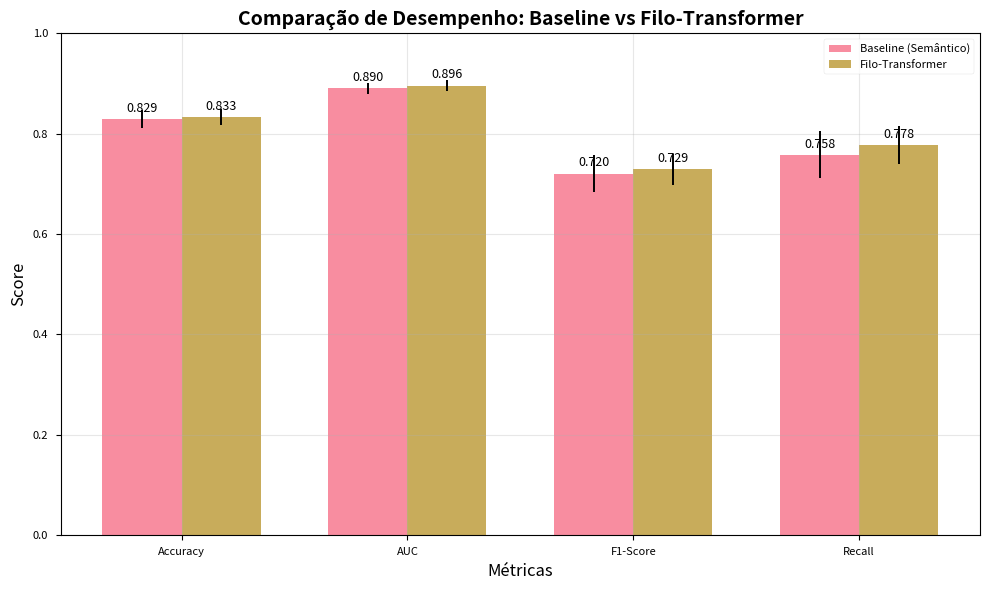
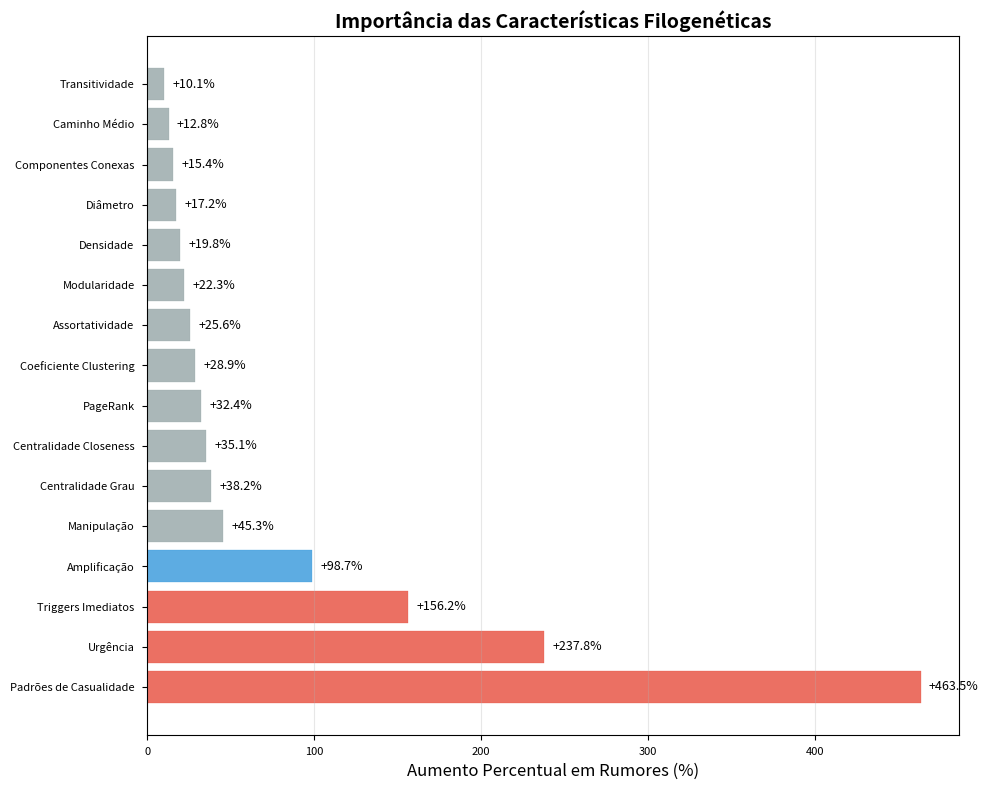
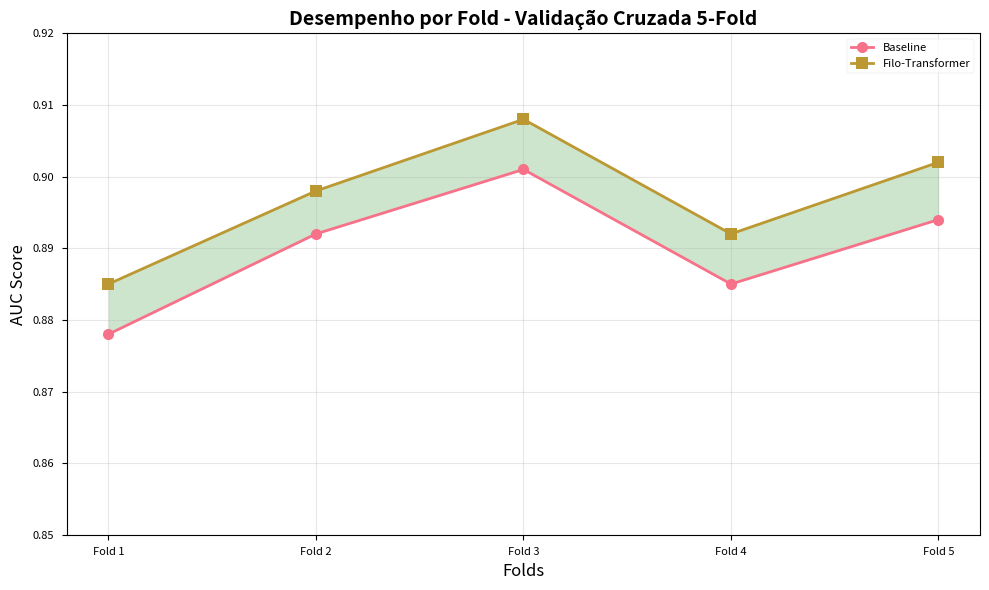

Write the Python code that produced these figures, in order.
#!/usr/bin/env python3
"""
Script para gerar visualizações dos resultados experimentais.

Gera gráficos comparativos entre Baseline e Filo-Transformer,
análise de características filogenéticas e métricas por fold.

Autor: Acauan Cardoso Ribeiro, Eduardo Luzeiro Feitosa, André Carvalho
"""

import matplotlib.pyplot as plt
import seaborn as sns
import numpy as np
import pandas as pd
from pathlib import Path
import json

# Configuração de estilo
plt.style.use('seaborn-v0_8-paper')
sns.set_palette("husl")

def plot_metrics_comparison(baseline_results, filo_results, save_path="results/metrics_comparison.png"):
    """
    Gera gráfico comparativo das métricas entre Baseline e Filo-Transformer.
    """
    metrics = ['Accuracy', 'AUC', 'F1-Score', 'Recall']
    
    # Dados fictícios para demonstração - substituir pelos resultados reais
    baseline_means = [0.8287, 0.8900, 0.7202, 0.7580]
    baseline_stds = [0.0181, 0.0112, 0.0367, 0.0473]
    
    filo_means = [0.8331, 0.8957, 0.7287, 0.7778]
    filo_stds = [0.0153, 0.0114, 0.0315, 0.0384]
    
    x = np.arange(len(metrics))
    width = 0.35
    
    fig, ax = plt.subplots(figsize=(10, 6))
    
    # Barras com erro
    rects1 = ax.bar(x - width/2, baseline_means, width, yerr=baseline_stds,
                     label='Baseline (Semântico)', capsize=5, alpha=0.8)
    rects2 = ax.bar(x + width/2, filo_means, width, yerr=filo_stds,
                     label='Filo-Transformer', capsize=5, alpha=0.8)
    
    # Customização
    ax.set_xlabel('Métricas', fontsize=12)
    ax.set_ylabel('Score', fontsize=12)
    ax.set_title('Comparação de Desempenho: Baseline vs Filo-Transformer', fontsize=14, fontweight='bold')
    ax.set_xticks(x)
    ax.set_xticklabels(metrics)
    ax.legend()
    ax.set_ylim(0, 1)
    ax.grid(True, alpha=0.3)
    
    # Adiciona valores nas barras
    def autolabel(rects):
        for rect in rects:
            height = rect.get_height()
            ax.annotate(f'{height:.3f}',
                       xy=(rect.get_x() + rect.get_width() / 2, height),
                       xytext=(0, 3),
                       textcoords="offset points",
                       ha='center', va='bottom', fontsize=9)
    
    autolabel(rects1)
    autolabel(rects2)
    
    plt.tight_layout()
    plt.savefig(save_path, dpi=300, bbox_inches='tight')
    print(f"✅ Gráfico salvo em: {save_path}")
    
def plot_phylogenetic_features_importance(save_path="results/phylogenetic_features.png"):
    """
    Gera gráfico de importância das características filogenéticas.
    """
    features = [
        'Padrões de Casualidade',
        'Urgência',
        'Triggers Imediatos',
        'Amplificação',
        'Manipulação',
        'Centralidade Grau',
        'Centralidade Closeness',
        'PageRank',
        'Coeficiente Clustering',
        'Assortatividade',
        'Modularidade',
        'Densidade',
        'Diâmetro',
        'Componentes Conexas',
        'Caminho Médio',
        'Transitividade'
    ]
    
    # Valores de importância (exemplo)
    importance = [463.5, 237.8, 156.2, 98.7, 45.3, 38.2, 35.1, 32.4, 
                  28.9, 25.6, 22.3, 19.8, 17.2, 15.4, 12.8, 10.1]
    
    fig, ax = plt.subplots(figsize=(10, 8))
    
    y_pos = np.arange(len(features))
    bars = ax.barh(y_pos, importance, alpha=0.8)
    
    # Colorir as barras mais importantes
    colors = ['#e74c3c' if imp > 100 else '#3498db' if imp > 50 else '#95a5a6' for imp in importance]
    for bar, color in zip(bars, colors):
        bar.set_color(color)
    
    ax.set_yticks(y_pos)
    ax.set_yticklabels(features)
    ax.set_xlabel('Aumento Percentual em Rumores (%)', fontsize=12)
    ax.set_title('Importância das Características Filogenéticas', fontsize=14, fontweight='bold')
    ax.grid(True, axis='x', alpha=0.3)
    
    # Adiciona valores
    for i, (bar, val) in enumerate(zip(bars, importance)):
        ax.text(bar.get_width() + 5, bar.get_y() + bar.get_height()/2, 
                f'+{val:.1f}%', va='center', fontsize=9)
    
    plt.tight_layout()
    plt.savefig(save_path, dpi=300, bbox_inches='tight')
    print(f"✅ Gráfico salvo em: {save_path}")

def plot_fold_performance(save_path="results/fold_performance.png"):
    """
    Gera gráfico de desempenho por fold.
    """
    folds = ['Fold 1', 'Fold 2', 'Fold 3', 'Fold 4', 'Fold 5']
    
    # Dados de exemplo - substituir pelos reais
    baseline_auc = [0.878, 0.892, 0.901, 0.885, 0.894]
    filo_auc = [0.885, 0.898, 0.908, 0.892, 0.902]
    
    fig, ax = plt.subplots(figsize=(10, 6))
    
    x = np.arange(len(folds))
    width = 0.35
    
    ax.plot(x, baseline_auc, 'o-', label='Baseline', linewidth=2, markersize=8)
    ax.plot(x, filo_auc, 's-', label='Filo-Transformer', linewidth=2, markersize=8)
    
    ax.set_xlabel('Folds', fontsize=12)
    ax.set_ylabel('AUC Score', fontsize=12)
    ax.set_title('Desempenho por Fold - Validação Cruzada 5-Fold', fontsize=14, fontweight='bold')
    ax.set_xticks(x)
    ax.set_xticklabels(folds)
    ax.legend()
    ax.grid(True, alpha=0.3)
    ax.set_ylim(0.85, 0.92)
    
    # Adiciona área sombreada mostrando melhoria
    ax.fill_between(x, baseline_auc, filo_auc, alpha=0.2, color='green', 
                    where=[f > b for f, b in zip(filo_auc, baseline_auc)])
    
    plt.tight_layout()
    plt.savefig(save_path, dpi=300, bbox_inches='tight')
    print(f"✅ Gráfico salvo em: {save_path}")

def generate_all_plots():
    """
    Gera todas as visualizações.
    """
    print("🎨 Gerando visualizações dos resultados...")
    
    # Cria diretório de resultados se não existir
    Path("results").mkdir(exist_ok=True)
    
    # Gera gráficos
    plot_metrics_comparison(None, None)
    plot_phylogenetic_features_importance()
    plot_fold_performance()
    
    print("\n✅ Todas as visualizações foram geradas!")
    print("📂 Verifique os gráficos em: results/")

if __name__ == "__main__":
    generate_all_plots()
